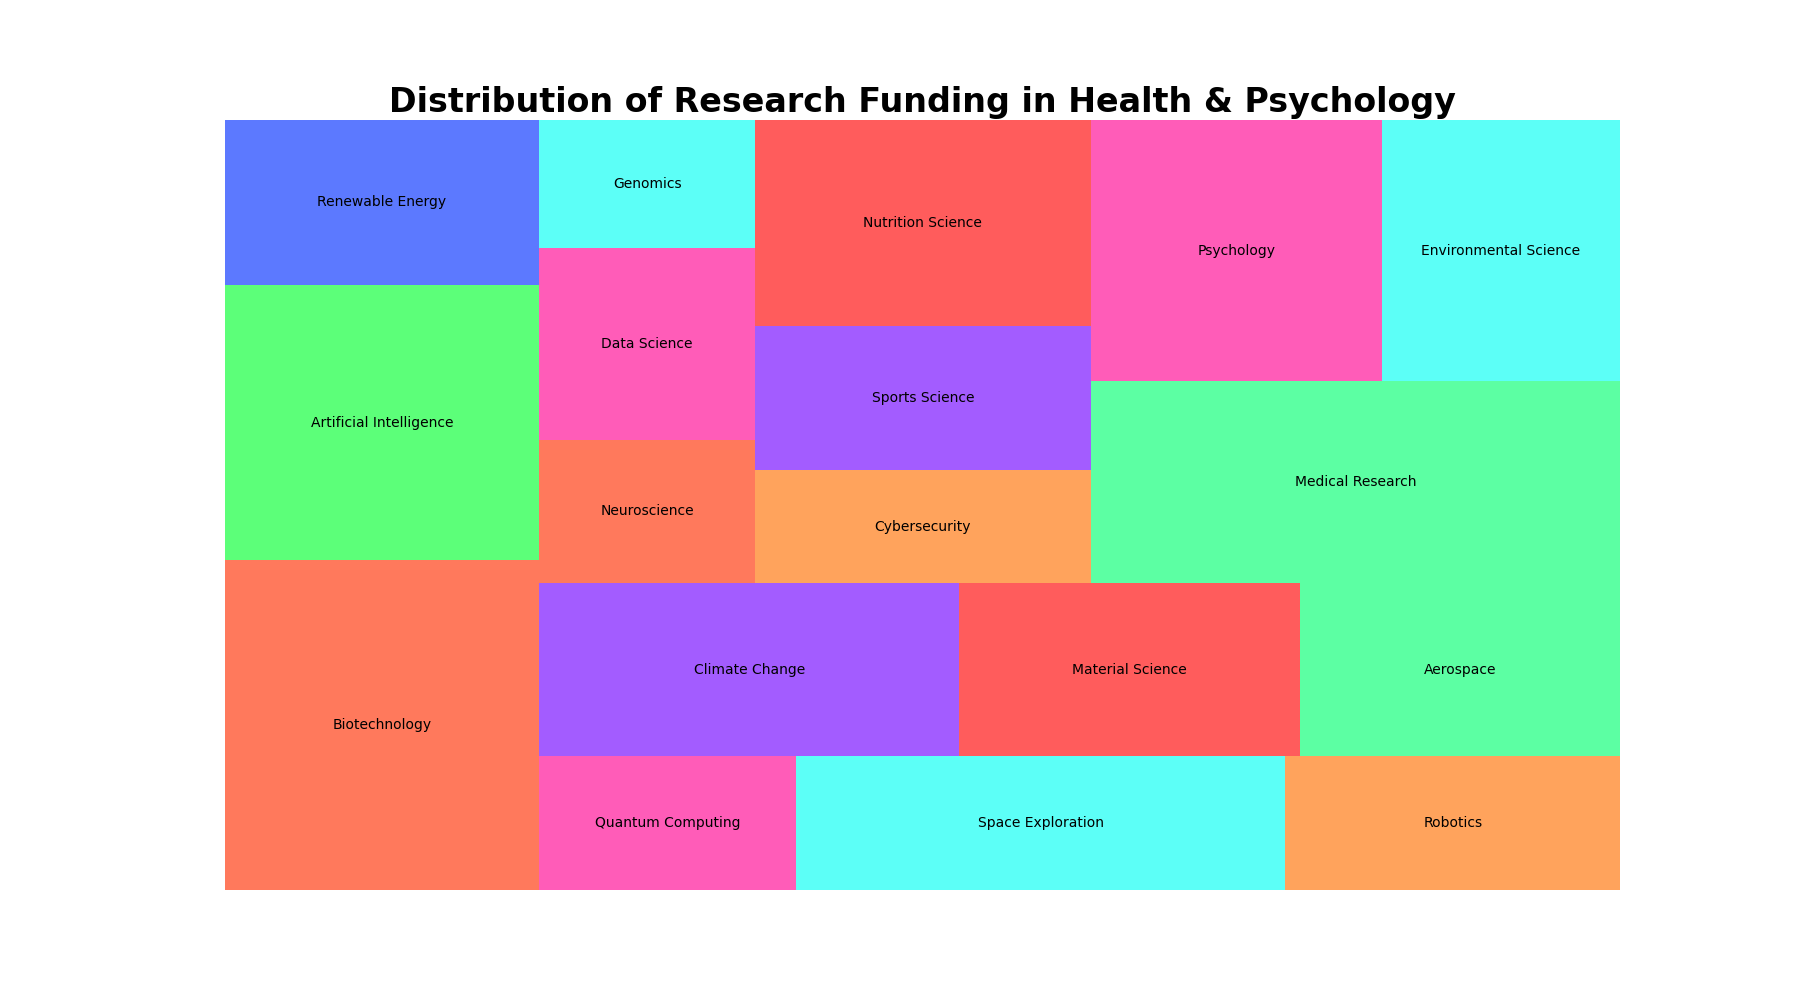

The data file committed next to this chart (first rows):
Field, Funding
Biotechnology, 300
Artificial Intelligence, 250
Renewable Energy, 150
Quantum Computing, 100
Space Exploration, 190
Robotics, 130
Climate Change, 210
Material Science, 170
Aerospace, 160
Neuroscience, 90
Data Science, 120
Genomics, 80
Cybersecurity, 110
Sports Science, 140
Nutrition Science, 200
Medical Research, 310
Psychology, 220
Environmental Science, 180
